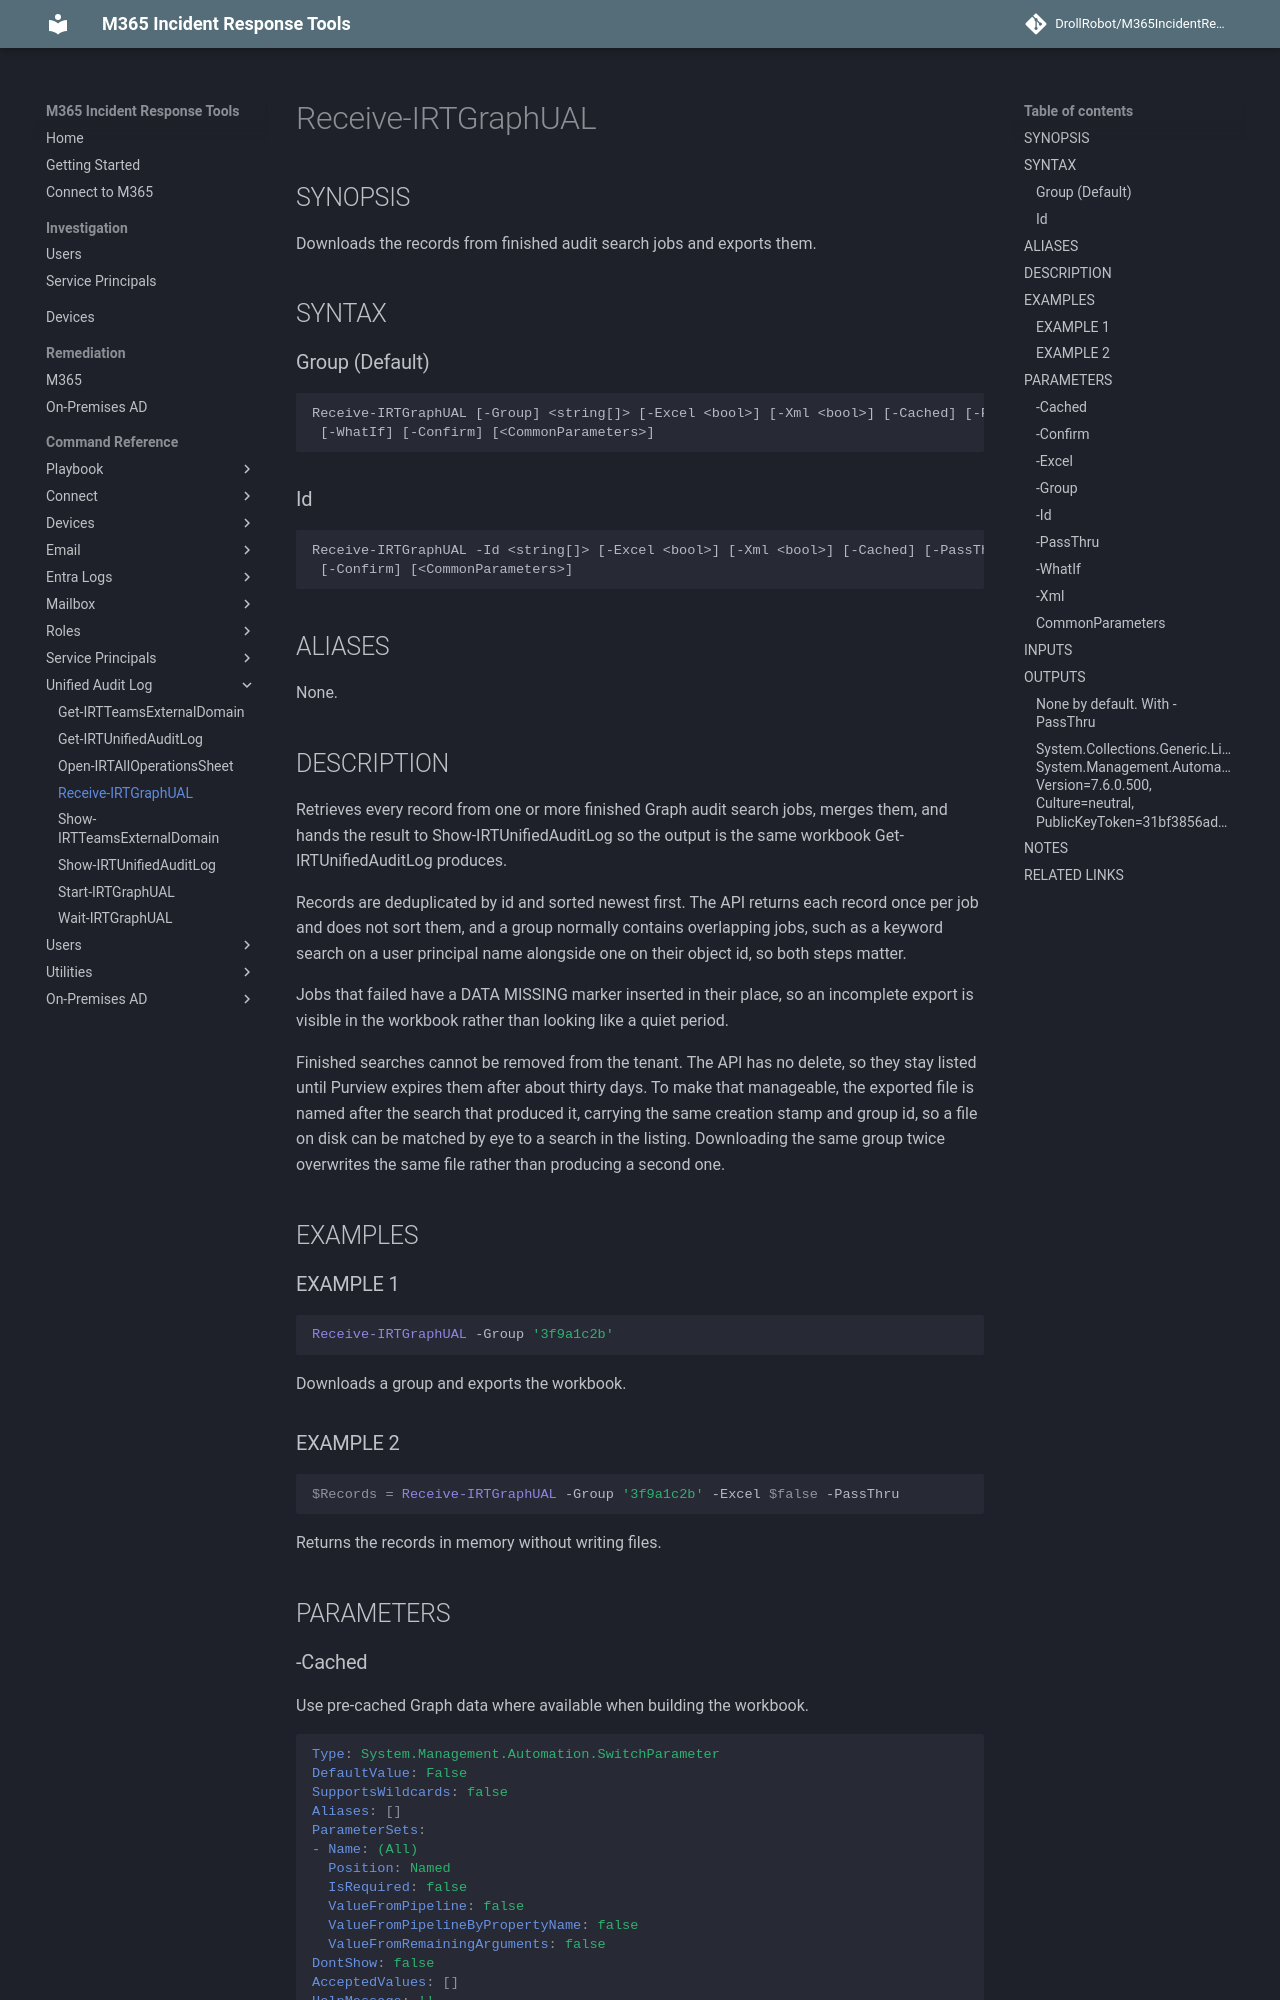

repository: DrollRobot/M365IncidentResponseTools · page: M365IncidentResponseTools/Receive-IRTGraphUAL/index.html · generator: mkdocs

---
document type: cmdlet
external help file: M365IncidentResponseTools-Help.xml
HelpUri: ''
Locale: en-US
Module Name: M365IncidentResponseTools
ms.date: 10/29/2026
PlatyPS schema version: 2024-05-01
title: Receive-IRTGraphUAL
---

# Receive-IRTGraphUAL

## SYNOPSIS

Downloads the records from finished audit search jobs and exports them.

## SYNTAX

### Group (Default)

```
Receive-IRTGraphUAL [-Group] <string[]> [-Excel <bool>] [-Xml <bool>] [-Cached] [-PassThru]
 [-WhatIf] [-Confirm] [<CommonParameters>]
```

### Id

```
Receive-IRTGraphUAL -Id <string[]> [-Excel <bool>] [-Xml <bool>] [-Cached] [-PassThru] [-WhatIf]
 [-Confirm] [<CommonParameters>]
```

## ALIASES

None.

## DESCRIPTION

Retrieves every record from one or more finished Graph audit search jobs, merges them,
and hands the result to Show-IRTUnifiedAuditLog so the output is the same workbook
Get-IRTUnifiedAuditLog produces.

Records are deduplicated by id and sorted newest first.
The API returns each record
once per job and does not sort them, and a group normally contains overlapping jobs,
such as a keyword search on a user principal name alongside one on their object id, so
both steps matter.

Jobs that failed have a DATA MISSING marker inserted in their place, so an incomplete
export is visible in the workbook rather than looking like a quiet period.

Finished searches cannot be removed from the tenant.
The API has no delete, so they
stay listed until Purview expires them after about thirty days.
To make that
manageable, the exported file is named after the search that produced it, carrying the
same creation stamp and group id, so a file on disk can be matched by eye to a search
in the listing.
Downloading the same group twice overwrites the same file rather than
producing a second one.

## EXAMPLES

### EXAMPLE 1

```powershell
Receive-IRTGraphUAL -Group '3f9a1c2b'
```
Downloads a group and exports the workbook.

### EXAMPLE 2

```powershell
$Records = Receive-IRTGraphUAL -Group '3f9a1c2b' -Excel $false -PassThru
```
Returns the records in memory without writing files.

## PARAMETERS
